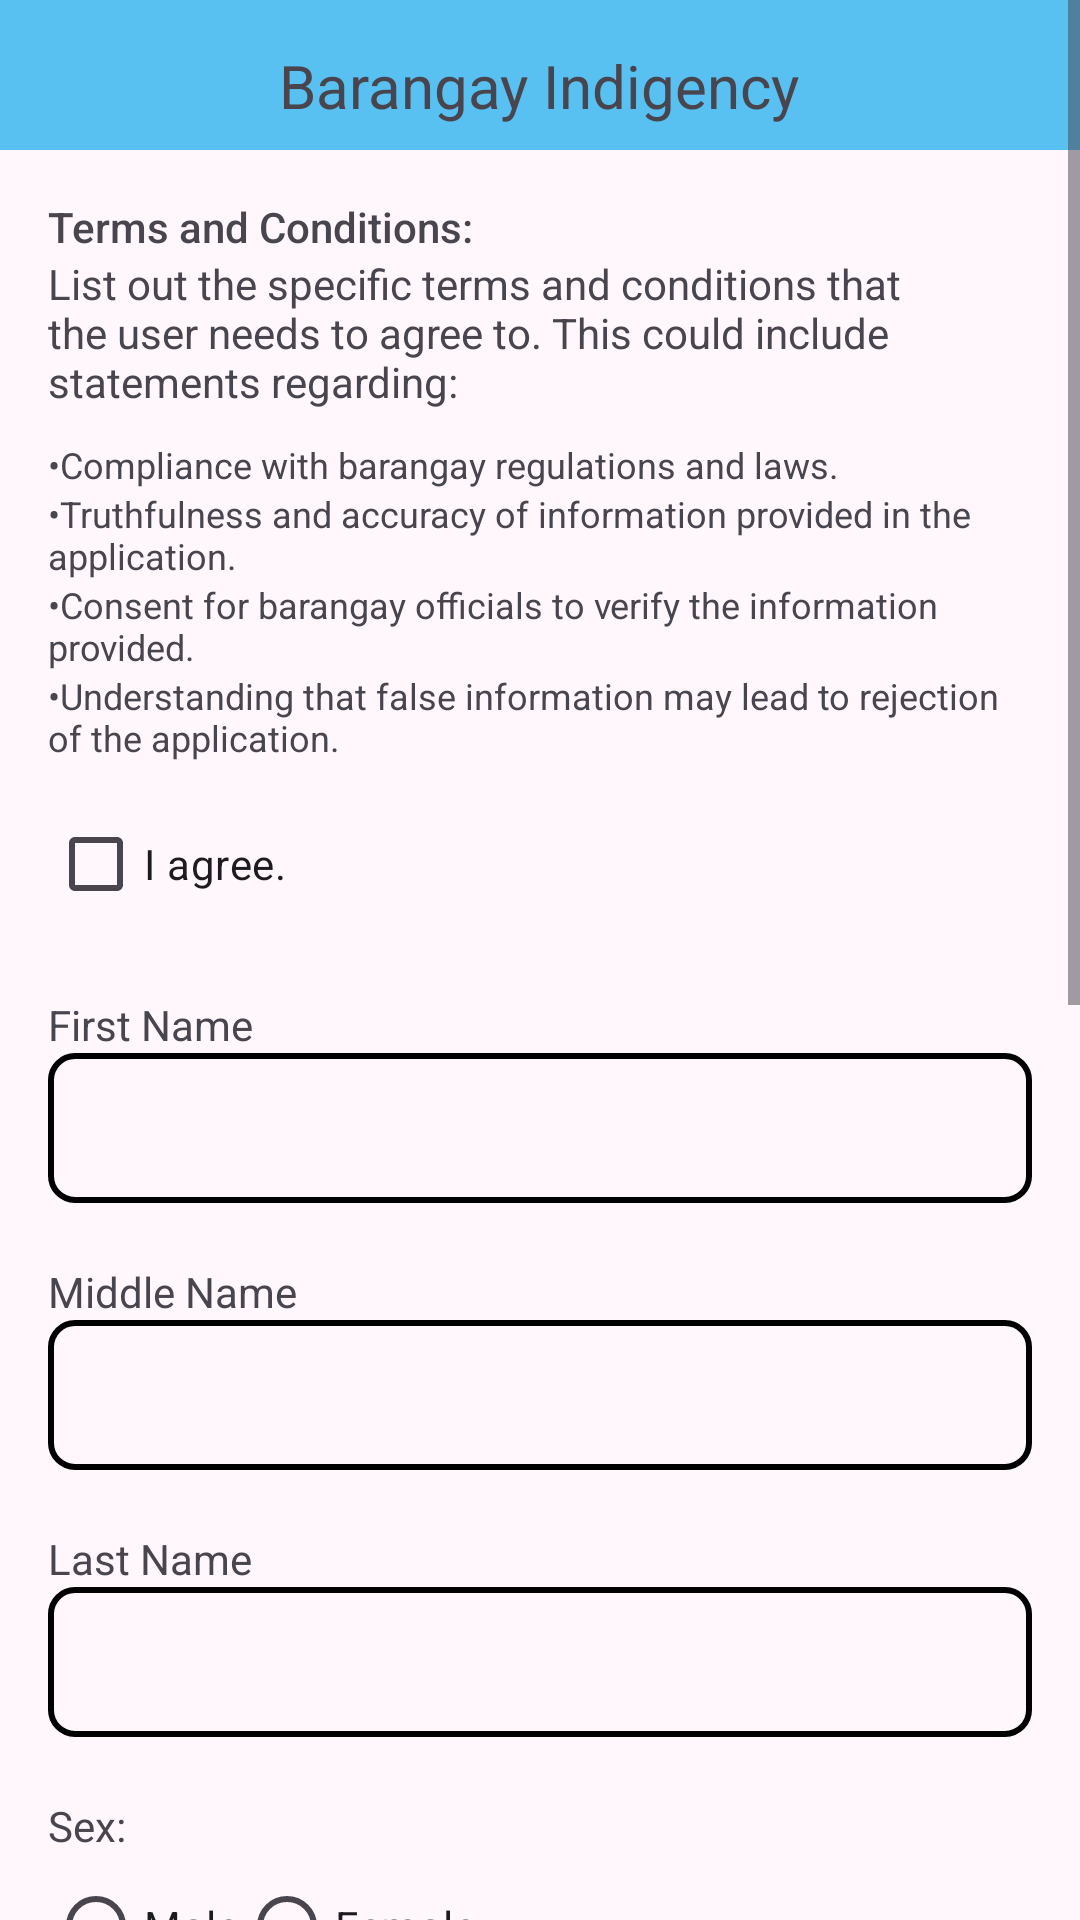

Layout XML and referenced resources for this Android screen:
<!-- AndroidManifest.xml: application theme Theme.BarangayGuadalupe -->
<!-- res/layout/fragment_indigency_form.xml -->
<?xml version="1.0" encoding="utf-8"?>
<ScrollView xmlns:android="http://schemas.android.com/apk/res/android"
    xmlns:tools="http://schemas.android.com/tools"
    android:layout_width="match_parent"
    android:layout_height="match_parent"
    android:background="@color/palePink"
    tools:context=".IndigencyForm">

    <LinearLayout
        android:layout_width="match_parent"
        android:layout_height="wrap_content"
        android:orientation="vertical"
        >

        <RelativeLayout
            android:layout_width="match_parent"
            android:background="@color/lightBlue"
            android:layout_height="50dp">

            <Button
                android:id="@+id/back"
                android:layout_width="50dp"
                android:layout_height="wrap_content"
                android:background="@drawable/back_vector"
                />
            <TextView
                android:layout_centerHorizontal="true"
                android:layout_marginTop="15dp"
                android:layout_width="wrap_content"
                android:layout_height="wrap_content"
                android:textSize="20dp"
                android:text="Barangay Indigency"
                />
        </RelativeLayout>

        <LinearLayout
            android:padding="16dp"
            android:layout_width="match_parent"
            android:layout_height="match_parent"
            android:orientation="vertical">

            <TextView
                android:layout_width="match_parent"
                android:layout_height="wrap_content"
                android:fontFamily="sans-serif-medium"
                android:text="Terms and Conditions: " />

            <TextView
                android:layout_width="match_parent"
                android:layout_height="wrap_content"
                android:text="List out the specific terms and conditions that the user needs to agree to. This could include statements regarding:" />

            <TextView
                android:layout_marginTop="10dp"
                android:textSize="12dp"
                android:layout_width="match_parent"
                android:layout_height="wrap_content"
                android:text="•Compliance with barangay regulations and laws." />

            <TextView
                android:textSize="12dp"
                android:layout_width="match_parent"
                android:layout_height="wrap_content"
                android:text="•Truthfulness and accuracy of information provided in the application." />

            <TextView
                android:textSize="12dp"
                android:layout_width="match_parent"
                android:layout_height="wrap_content"
                android:text="•Consent for barangay officials to verify the information provided." />


            <TextView

                android:layout_width="match_parent"
                android:layout_height="wrap_content"
                android:text="•Understanding that false information may lead to rejection of the application."
                android:textSize="12dp" />

            <CheckBox
                android:id="@+id/checkbox"
                android:layout_marginTop="10dp"
                android:layout_width="wrap_content"
                android:layout_height="wrap_content"
                android:text="I agree."/>

            <TextView
                android:layout_marginTop="20dp"
                android:id="@+id/label_first_name"
                android:layout_width="match_parent"
                android:layout_height="wrap_content"
                android:text="First Name" />
            <EditText
                android:padding="5px"

                android:id="@+id/edittext_first_name"
                android:layout_width="match_parent"
                android:background="@drawable/border_bg"
                android:layout_height="50dp"
                android:inputType="textPersonName" />

            <TextView
                android:layout_marginTop="20dp"
                android:id="@+id/label_middle_name"
                android:layout_width="match_parent"
                android:layout_height="wrap_content"
                android:text="Middle Name" />

            <EditText
                android:padding="5px"
                android:id="@+id/edittext_middle_name"
                android:layout_width="match_parent"
                android:background="@drawable/border_bg"
                android:layout_height="50dp"
                android:inputType="textPersonName" />

            <TextView
                android:layout_marginTop="20dp"
                android:id="@+id/label_last_name"
                android:layout_width="match_parent"
                android:layout_height="wrap_content"
                android:text="Last Name" />

            <EditText
                android:padding="5px"
                android:id="@+id/edittext_last_name"
                android:layout_width="match_parent"
                android:background="@drawable/border_bg"
                android:layout_height="50dp"
                android:inputType="textPersonName" />

            <TextView
                android:layout_marginTop="20dp"
                android:id="@+id/label_sex"
                android:layout_width="match_parent"
                android:layout_height="wrap_content"
                android:text="Sex:" />

            <RadioGroup
                android:id="@+id/radio_group_sex"
                android:layout_width="match_parent"
                android:layout_height="wrap_content"
                android:orientation="horizontal">

                <RadioButton
                    android:id="@+id/radio_male"
                    android:layout_width="wrap_content"
                    android:layout_height="wrap_content"
                    android:text="Male" />

                <RadioButton
                    android:id="@+id/radio_female"
                    android:layout_width="wrap_content"
                    android:layout_height="wrap_content"
                    android:text="Female" />

            </RadioGroup>

            <TextView
                android:id="@+id/label_marital_status"
                android:layout_width="match_parent"
                android:layout_height="wrap_content"
                android:text="Marital Status:" />

            <RadioGroup
                android:id="@+id/radio_group_marital_status"
                android:layout_width="match_parent"
                android:layout_height="wrap_content"
                android:orientation="horizontal">

                <RadioButton
                    android:id="@+id/radio_single"
                    android:layout_width="wrap_content"
                    android:layout_height="wrap_content"
                    android:text="Single" />

                <RadioButton
                    android:id="@+id/radio_married"
                    android:layout_width="wrap_content"
                    android:layout_height="wrap_content"
                    android:text="Married" />

                <RadioButton
                    android:id="@+id/radio_divorced"
                    android:layout_width="wrap_content"
                    android:layout_height="wrap_content"
                    android:text="Divorced" />

                <RadioButton
                    android:id="@+id/radio_widowed"
                    android:layout_width="wrap_content"
                    android:layout_height="wrap_content"
                    android:text="Widowed" />

            </RadioGroup>


            <TextView
                android:layout_marginTop="20dp"
                android:id="@+id/label_contact"
                android:layout_width="match_parent"
                android:layout_height="wrap_content"
                android:text="Contact" />

            <EditText
                android:padding="5px"
                android:id="@+id/edittext_contact"
                android:layout_width="match_parent"
                android:background="@drawable/border_bg"
                android:layout_height="50dp"
                android:inputType="phone" />

            <TextView
                android:layout_marginTop="20dp"
                android:id="@+id/label_email"
                android:layout_width="match_parent"
                android:layout_height="wrap_content"
                android:text="Email" />

            <EditText
                android:padding="5px"
                android:id="@+id/edittext_email"
                android:layout_width="match_parent"
                android:background="@drawable/border_bg"
                android:layout_height="50dp"
                android:inputType="textEmailAddress" />

            <TextView
                android:layout_marginTop="20dp"
                android:id="@+id/label_address"
                android:layout_width="match_parent"
                android:layout_height="wrap_content"
                android:text="Address" />

            <EditText
                android:padding="5px"
                android:id="@+id/edittext_address"
                android:layout_width="match_parent"
                android:background="@drawable/border_bg"
                android:layout_height="50dp"
                android:inputType="text" />

            <TextView
                android:layout_marginTop="20dp"
                android:id="@+id/label_reason"
                android:layout_width="match_parent"
                android:layout_height="wrap_content"
                android:text="Purpose" />

            <EditText
                android:padding="5px"
                android:id="@+id/edittext_reason"
                android:layout_width="match_parent"
                android:background="@drawable/border_bg"
                android:layout_height="100dp"
                android:inputType="textMultiLine"
                android:lines="4" />

            <Button
                android:backgroundTint="@color/lightBlue"
                android:layout_marginTop="20dp"
                android:id="@+id/button_submit"
                android:layout_width="wrap_content"
                android:layout_height="wrap_content"
                android:layout_gravity="right"
                android:text="Submit" />


        </LinearLayout>

    </LinearLayout>



</ScrollView>
<!-- resources referenced by this layout -->
<resources>
  <color name="lightBlue">#58C1F1</color>
  <color name="palePink">#FFF7FC</color>
  <!-- drawable border_bg (drawable) -->
  <shape xmlns:android="http://schemas.android.com/apk/res/android"
      android:shape="rectangle">
      <solid android:color="@android:color/transparent" />
      <stroke
          android:width="2dp"
          android:color="@android:color/black" />
      <corners android:radius="8dp" /> 
  </shape>
  <style name="Theme.BarangayGuadalupe" parent="Base.Theme.BarangayGuadalupe" />
  <style name="Base.Theme.BarangayGuadalupe" parent="Theme.Material3.DayNight.NoActionBar">
          
          
      </style>
</resources>
